Labelled photos from "dataset", an image-classification folder in An0jin/ToneiverseLinux. The possible labels are: autumn warm, spring warm, summer cool, winter cool.

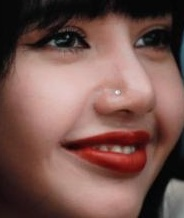
Label: autumn warm

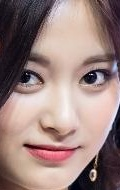
Label: summer cool

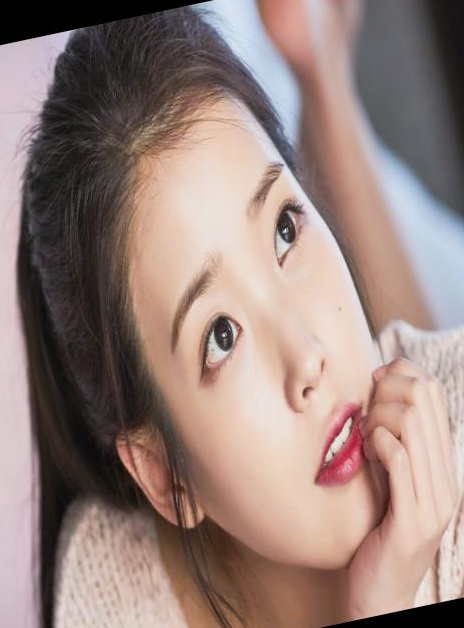
Label: spring warm

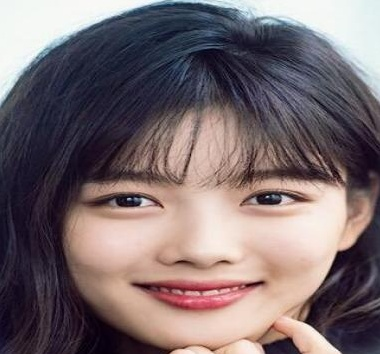
Label: autumn warm

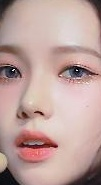
Label: winter cool

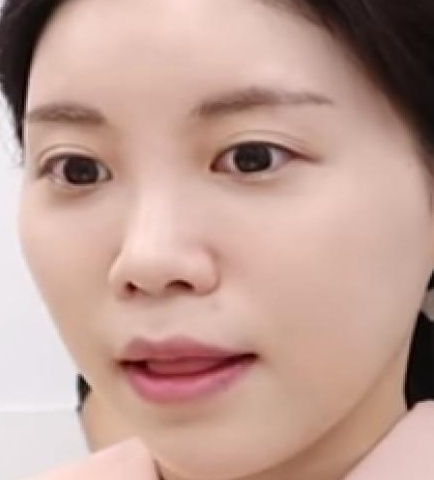
Label: summer cool
